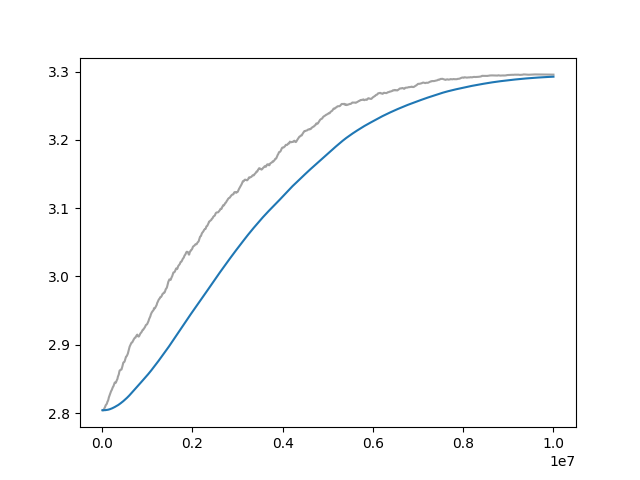

The data file committed next to this chart (first rows):
Wall time, Step, Value
1715781521, 10000, 2.804
1715781556, 20000, 2.804
1715781589, 30000, 2.804
1715781624, 40000, 2.805
1715781656, 50000, 2.807
1715781690, 60000, 2.808
1715781724, 70000, 2.81
1715781758, 80000, 2.812
1715781792, 90000, 2.812
1715781826, 100000, 2.813
1715781859, 110000, 2.815
1715781893, 120000, 2.817
1715781927, 130000, 2.818
1715781962, 140000, 2.82
1715781996, 150000, 2.823
1715782030, 160000, 2.825
1715782063, 170000, 2.827
1715782097, 180000, 2.828
1715782131, 190000, 2.83
1715782165, 200000, 2.832
1715782198, 210000, 2.833
1715782232, 220000, 2.835
1715782264, 230000, 2.837
1715782298, 240000, 2.838
1715782331, 250000, 2.839
1715782365, 260000, 2.841
1715782400, 270000, 2.843
1715782433, 280000, 2.845
1715782467, 290000, 2.845
1715782500, 300000, 2.844
1715782534, 310000, 2.845
1715782568, 320000, 2.847
1715782601, 330000, 2.849
1715782635, 340000, 2.85
1715782669, 350000, 2.853
1715782702, 360000, 2.855
1715782736, 370000, 2.857
1715782770, 380000, 2.86
1715782801, 390000, 2.863
1715782834, 400000, 2.863
1715782869, 410000, 2.863
1715782905, 420000, 2.864
1715782939, 430000, 2.864
1715782975, 440000, 2.866
1715783011, 450000, 2.869
1715783047, 460000, 2.871
1715783082, 470000, 2.874
1715783118, 480000, 2.874
1715783154, 490000, 2.875
1715783190, 500000, 2.876
1715783225, 510000, 2.878
1715783259, 520000, 2.881
1715783294, 530000, 2.883
1715783329, 540000, 2.883
1715783363, 550000, 2.884
1715783399, 560000, 2.885
1715783433, 570000, 2.887
1715783468, 580000, 2.89
1715783503, 590000, 2.892
1715783537, 600000, 2.895
... 940 more rows
